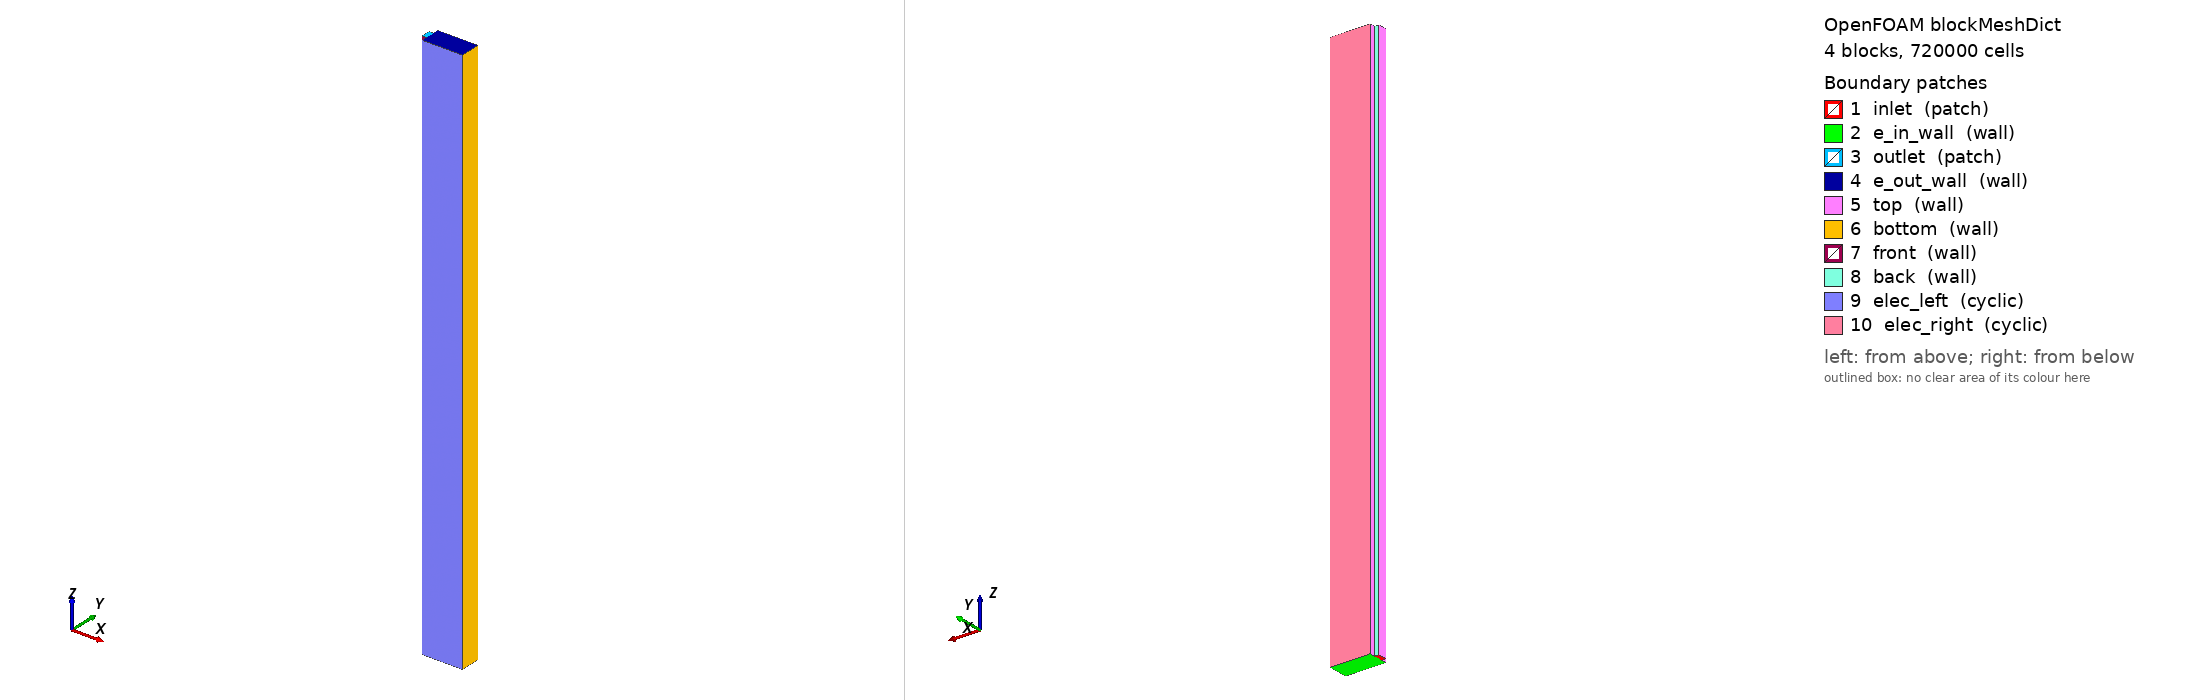

OpenFOAM case: the mesh blockMesh builds from blockMeshDict, 4 block(s), 720000 cells. Boundary patches (legend numbers): 1 inlet (patch), 2 e_in_wall (wall), 3 outlet (patch), 4 e_out_wall (wall), 5 top (wall), 6 bottom (wall), 7 front (wall), 8 back (wall), 9 elec_left (cyclic), 10 elec_right (cyclic). Left view from above one corner, right view from below the opposite corner. Boundary conditions: 1 field file(s) under 0/; 10 of 10 drawn patches have an entry in a shipped field file.

=== system/blockMeshDict ===
/*--------------------------------*- C++ -*----------------------------------*\
| =========                 |                                                 |
| \\      /  F ield         | OpenFOAM: The Open Source CFD Toolbox           |
|  \\    /   O peration     | Version:  v1906                                 |
|   \\  /    A nd           | Web:      www.openFOAM.com                      |
|    \\/     M anipulation  |                                                 |
\*---------------------------------------------------------------------------*/
FoamFile
{
    version     2.0;
    format      ascii;
    class       dictionary;
    object      blockMeshDict;
}
// * * * * * * * * * * * * * * * * * * * * * * * * * * * * * * * * * * * * * //

scale  0.001;

vertices
(
    // Channel
    (0 0 0)          // 0
    (0.4 0 0)        // 1  
    (0.4 0.8 0)      // 2  
    (0 0.8 0)        // 3  
    (0 0 50)         // 4
    (0.4 0 50)       // 5
    (0.4 0.8 50)     // 6
    (0 0.8 50)       // 7

    // Electrode below channel
    (4 0 0)        // 8
    (4 0.8 0)      // 9  
    (4 0 50)       // 10
    (4 0.8 50)     // 11

    // Right electrode extension
    (4 1.3 0)      // 12  
    (4 1.3 50)     // 13
    (0.4 1.3 50)     // 14
    (0.4 1.3 0)      // 15

    // Left electrode extension
    (4 -0.5 0)     // 16
    (0.4 -0.5 0)     // 17
    (0.4 -0.5 50)    // 18
    (4 -0.5 50)    // 19
);

blocks
(
    // Channel
    hex (0 1 2 3 4 5 6 7) (16 10 500) simpleGrading (0.25 1 1)

    // Electrode below
    hex (1 8 9 2 5 10 11 6) (64 10 500) simpleGrading (4 1 1)

    // Electrode left
    hex (2 9 12 15 6 11 13 14) (64 5 500) simpleGrading (4 1 1)

    // Electrode right
    hex (17 16 8 1 18 19 10 5) (64 5 500) simpleGrading (4 1 1)
);

boundary
(
    inlet
    {
        type patch;
        faces
        (
            (0 3 2 1)
        );
    }

    // Electrode inlet wall
    e_in_wall
    {
        type wall;
        faces
        (
            (1 2 9 8)
            (2 15 12 9)
            (17 1 8 16)
        );
    }

    outlet
    {
        type patch;
        faces
        (
            (4 5 6 7)
        );
    }

    // Electrode outlet wall
    e_out_wall
    {
        type wall;
        faces
        (
            (5 10 11 6)
            (18 19 10 5)
            (6 11 13 14)
        );
    }

    top
    {
        type wall;
        faces
        (
            (0 4 7 3)
            (17 18 5 1)
            (2 6 14 15)
        );
    }

    bottom
    {
        type wall;
        faces
        (
            // Membrane
            (8 9 11 10)
            (9 12 13 11)
            (16 8 10 19)
        );
    }

    front
    {
        type wall;
        faces
        (
            (0 1 5 4)
        );
    }

    back
    {
        type wall;
        faces
        (
            (3 7 6 2)
        );
    }

    elec_left
    {
        type cyclic;
        faces
        (
            (17 16 19 18)
        );
        neighbourPatch elec_right;
    }

    elec_right
    {
        type cyclic;
        faces
        (
            (15 14 13 12)
        );
        neighbourPatch elec_left;
    }
);

// ************************************************************************* //



=== system/controlDict ===
/*--------------------------------*- C++ -*----------------------------------*\
| =========                 |                                                 |
| \\      /  F ield         | OpenFOAM: The Open Source CFD Toolbox           |
|  \\    /   O peration     | Version:  v1906                                 |
|   \\  /    A nd           | Web:      www.OpenFOAM.com                      |
|    \\/     M anipulation  |                                                 |
\*---------------------------------------------------------------------------*/
FoamFile
{
    version     2.0;
    format      ascii;
    class       dictionary;
    location    "system";
    object      controlDict;
}
// * * * * * * * * * * * * * * * * * * * * * * * * * * * * * * * * * * * * * //

//application     brinkmanPisoFoam;

    startFrom       latestTime;

startTime       0;

stopAt          endTime;

    endTime        60;

    deltaT          2e-3;

writeControl    adjustableRunTime;

    writeInterval   1;

purgeWrite      0;

writeFormat     binary;

writePrecision  6;

writeCompression off;

timeFormat      general;

timePrecision   6;

runTimeModifiable true;

    adjustTimeStep no;

    maxDeltaT       1;

    maxCo           0.5;


functions
{
    conversionXA
    {
        type              coded;
        name              conversionXA;
        libs ("libutilityFunctionObjects.so");
        enabled           true;
        outputControl     timeStep;
        outputInterval    1;

        codeExecute
            #{
                const volVectorField& U = mesh().lookupObject<volVectorField>("U");
                const volScalarField UZ(U.component(vector::Z));
                const volScalarField& A = mesh().lookupObject<volScalarField>("A");

                const label inletPatchID = mesh().boundaryMesh().findPatchID("inlet");
                const label outletPatchID = mesh().boundaryMesh().findPatchID("outlet");

                const scalarField& A_inlet = A.boundaryField()[inletPatchID];
                const scalarField& UZ_inlet = UZ.boundaryField()[inletPatchID];
                const vectorField& Sf_inlet = mesh().Sf().boundaryField()[inletPatchID];

                const scalarField& A_outlet = A.boundaryField()[outletPatchID];
                const scalarField& UZ_outlet = UZ.boundaryField()[outletPatchID];
                const vectorField& Sf_outlet = mesh().Sf().boundaryField()[outletPatchID];

                scalar fluxIn = 0.0;
                scalar fluxOut = 0.0;

                forAll(A_inlet, i)
                {
                    fluxIn += UZ_inlet[i] * A_inlet[i] * mag(Sf_inlet[i]);
                }

                forAll(A_outlet, i)
                {
                    fluxOut += UZ_outlet[i] * A_outlet[i] * mag(Sf_outlet[i]);
                }

                scalar fluxInAbs = mag(fluxIn);
                scalar fluxOutAbs = mag(fluxOut);

                scalar conversion = 0.0;

                if (fluxInAbs > SMALL)
                {
                    conversion = 1.0 - (fluxOutAbs / fluxInAbs);
                }
                else
                {
                    Info << ">>> [WARNING] flujo de entrada muy bajo, conversión forzada a 0" << endl;
                    conversion = 0.0;
                }

                scalar timeVal = mesh().time().value();

                Info << ">>> Conversión X_A = " << conversion << endl;
                Info << "fluxIn = " << fluxIn << ", fluxOut = " << fluxOut << endl;

                std::ifstream checkFile("XA_vs_time.dat");
                bool newFile = !checkFile.good();
                checkFile.close();

                std::ofstream logFile("XA_vs_time.dat", std::ios::app);
                if (logFile.is_open())
                {
                    if (newFile)
                        logFile << "# time\tX_A\tfluxIn\tfluxOut" << std::endl;

                    logFile << timeVal << "\t" << conversion << "\t" << fluxIn << "\t" << fluxOut << std::endl;
                    logFile.close();
                }
            #};

    }
}
// ************************************************************************* //

=== 0/U ===
/*--------------------------------*- C++ -*----------------------------------*\
| =========                 |                                                 |
| \\      /  F ield         | OpenFOAM: The Open Source CFD Toolbox           |
|  \\    /   O peration     | Version:  v1906                                 |
|   \\  /    A nd           | Web:      www.OpenFOAM.com                      |
|    \\/     M anipulation  |                                                 |
\*---------------------------------------------------------------------------*/
FoamFile
{
    version     2.0;
    format      ascii;
    class       volVectorField;
    object      U;
}
// * * * * * * * * * * * * * * * * * * * * * * * * * * * * * * * * * * * * * //

dimensions      [0 1 -1 0 0 0 0];

internalField   uniform (0 0 0);

boundaryField
{
    // #includeEtc "caseDicts/setConstraintTypes"
    
    inlet
    {
        type            fixedValue;
        value           uniform (0 0 0.5); // $internalField;
    }

    // Electrode inlet, no flow
    e_in_wall
    {
        type            noSlip;
         
    }

    // Electrode outlet, no flow
    e_out_wall
    {
        type            noSlip;
    }

    outlet
    {
        //type            pressureInletOutletVelocity;
        //value           $internalField;
        type              zeroGradient;
    }

    top
    {
        type            noSlip;
    }

    bottom
    {
        type            noSlip;
    }

    front
    {
        type            noSlip;
    }

    back
    {
        type            noSlip;
    }

    // Transverse flow
    elec_left
    {
        type            cyclic;
    }

    elec_right
    {
        type            cyclic;
    }

}

// ************************************************************************* //
